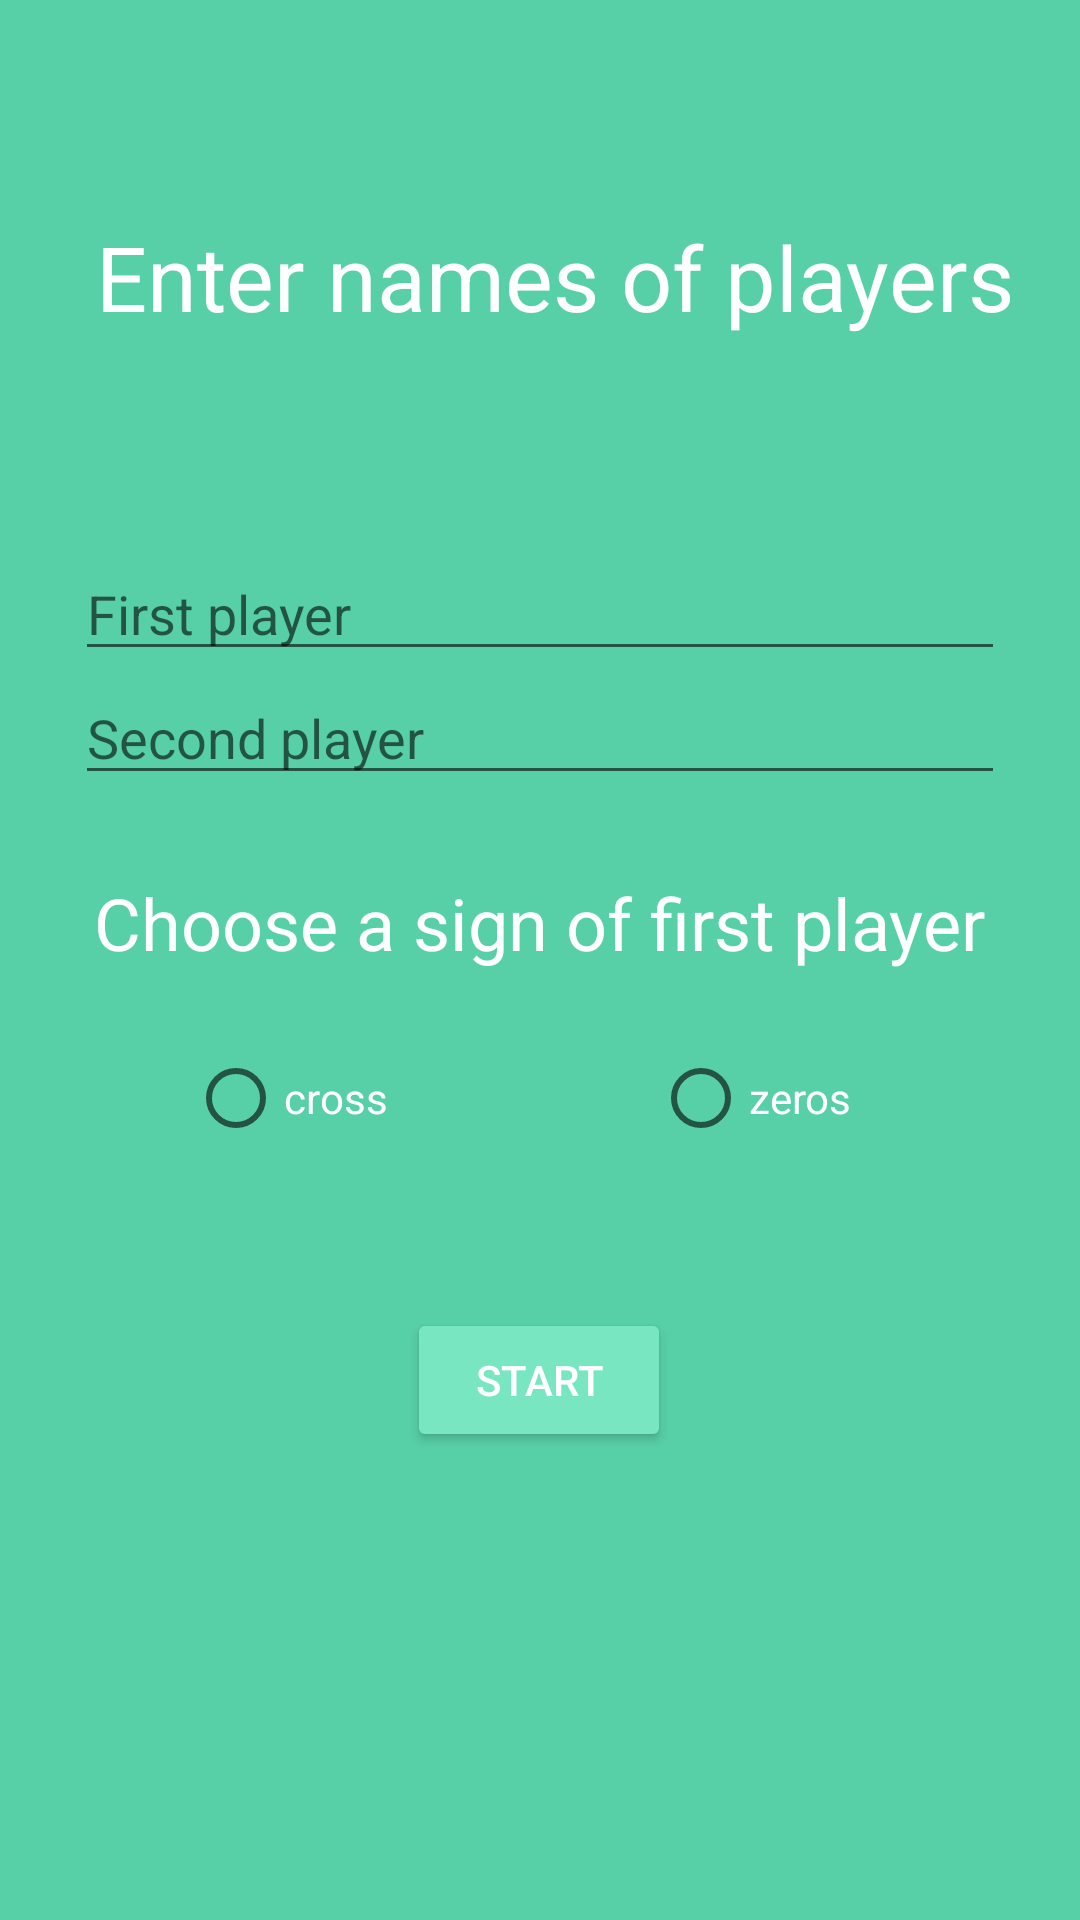

Layout XML and referenced resources for this Android screen:
<!-- AndroidManifest.xml: application theme AppTheme -->
<!-- res/layout/activity_main.xml -->
<?xml version="1.0" encoding="utf-8"?>
<androidx.constraintlayout.widget.ConstraintLayout xmlns:android="http://schemas.android.com/apk/res/android"
    xmlns:app="http://schemas.android.com/apk/res-auto"
    xmlns:tools="http://schemas.android.com/tools"
    android:layout_width="match_parent"
    android:layout_height="match_parent"
    android:background="#57CFA7"
    tools:context=".MainActivity">

    <LinearLayout
        android:id="@+id/linearLayout"
        android:layout_width="310dp"
        android:layout_height="wrap_content"
        android:layout_marginTop="70dp"
        android:orientation="vertical"
        app:layout_constraintEnd_toEndOf="parent"
        app:layout_constraintStart_toStartOf="parent"
        app:layout_constraintTop_toBottomOf="@+id/textView3">

        <EditText
            android:id="@+id/first_name"
            style="@style/generalText"
            android:layout_width="match_parent"
            android:layout_height="wrap_content"
            android:ems="10"
            android:hint="First player"
            android:inputType="text|textCapWords" />

        <EditText
            android:id="@+id/second_name"
            style="@style/generalText"
            android:layout_width="match_parent"
            android:layout_height="wrap_content"
            android:ems="10"
            android:hint="Second player"
            android:inputType="text|textCapWords" />
    </LinearLayout>

    <TextView
        android:id="@+id/textView3"
        style="@style/generalText"
        android:layout_width="wrap_content"
        android:layout_height="wrap_content"
        android:layout_marginStart="52dp"
        android:layout_marginTop="72dp"
        android:layout_marginEnd="52dp"
        android:text="Enter names of players"
        android:textSize="30sp"
        app:layout_constraintEnd_toEndOf="parent"
        app:layout_constraintHorizontal_bias="0.4"
        app:layout_constraintStart_toStartOf="parent"
        app:layout_constraintTop_toTopOf="parent" />

    <Button
        android:id="@+id/start"
        style="@style/but"
        android:textColor="@color/white"
        android:layout_width="wrap_content"
        android:layout_height="wrap_content"
        android:layout_marginStart="161dp"
        android:layout_marginEnd="162dp"
        android:layout_marginBottom="156dp"
        android:text="start"
        app:layout_constraintBottom_toBottomOf="parent"
        app:layout_constraintEnd_toEndOf="parent"
        app:layout_constraintStart_toStartOf="parent" />

    <RadioGroup
        android:id="@+id/radioGroup"
        android:layout_width="310dp"
        android:layout_height="wrap_content"
        android:layout_marginStart="75dp"
        android:layout_marginBottom="54dp"
        android:orientation="horizontal"
        app:layout_constraintBottom_toTopOf="@+id/start"
        app:layout_constraintEnd_toEndOf="parent"
        app:layout_constraintStart_toStartOf="parent">

        <RadioButton
            android:id="@+id/cross"
            style="@style/generalText"
            android:layout_width="wrap_content"
            android:layout_height="wrap_content"
            android:layout_weight="1"
            android:text="cross" />

        <RadioButton
            android:id="@+id/zero"
            style="@style/generalText"
            android:layout_width="wrap_content"
            android:layout_height="wrap_content"
            android:layout_weight="1"
            android:text="zeros" />
    </RadioGroup>

    <TextView
        android:id="@+id/textView4"
        style="@style/generalText"
        android:layout_width="wrap_content"
        android:layout_height="wrap_content"
        android:text="Choose a sign of first player"
        android:textSize="24sp"
        app:layout_constraintBottom_toTopOf="@+id/radioGroup"
        app:layout_constraintEnd_toEndOf="parent"
        app:layout_constraintStart_toStartOf="parent"
        app:layout_constraintTop_toBottomOf="@+id/linearLayout" />
</androidx.constraintlayout.widget.ConstraintLayout>
<!-- resources referenced by this layout -->
<resources>
  <color name="white">#FFFFFF</color>
  <style name="but">
          <item name="android:backgroundTint">@color/colorPrimary</item>
      </style>
  <style name="generalText">
      <item name="android:textColor"> @color/white</item>
  </style>
  <style name="AppTheme" parent="Theme.AppCompat.Light.DarkActionBar">
          
          <item name="colorPrimary">@color/colorPrimary</item>
          <item name="colorPrimaryDark">@color/colorPrimaryDark</item>
          <item name="colorAccent">@color/colorAccent</item>
          <item name="android:navigationBarColor">@color/colorPrimary</item>
      </style>
  <color name="colorPrimary">#78E6C1</color>
  <color name="colorPrimaryDark">#44C39E</color>
  <color name="colorAccent">#03DAC5</color>
</resources>
